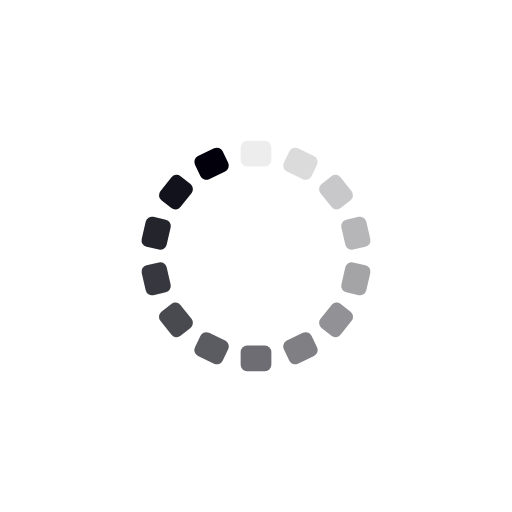
t = 0.00 s
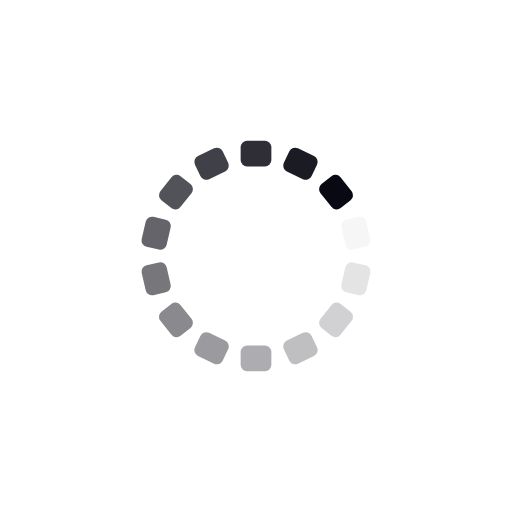
t = 0.50 s
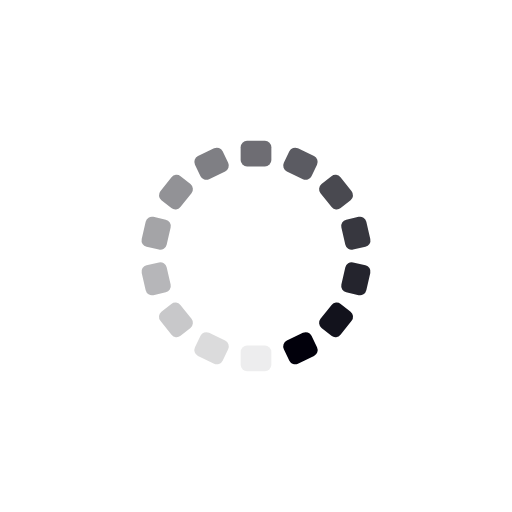
t = 1.00 s
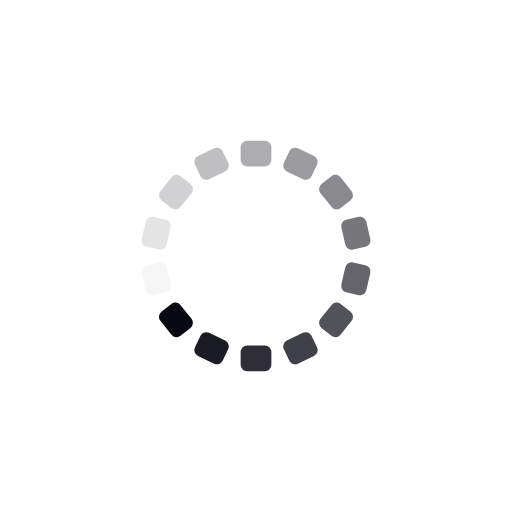
t = 1.50 s

The animated SVG that drew these frames (rendered in a browser with its animation timeline set to each time). Animation: 14 SMIL elements (animate=14); one cycle of 2.00 s, repeats indefinitely.

<?xml version="1.0" encoding="utf-8"?>
<svg xmlns="http://www.w3.org/2000/svg" xmlns:xlink="http://www.w3.org/1999/xlink" style="margin: auto; background: rgb(255, 255, 255); display: block; shape-rendering: auto; animation-play-state: running; animation-delay: 0s;" width="297px" height="297px" viewBox="0 0 100 100" preserveAspectRatio="xMidYMid">
<g transform="rotate(0 50 50)" style="animation-play-state: running; animation-delay: 0s;">
  <rect x="47" y="27.5" rx="1.26" ry="1.26" width="6" height="5" fill="#01000b" style="animation-play-state: running; animation-delay: 0s;">
    <animate attributeName="opacity" values="1;0" keyTimes="0;1" dur="2s" begin="-1.8571428571428572s" repeatCount="indefinite" style="animation-play-state: running; animation-delay: 0s;"></animate>
  </rect>
</g><g transform="rotate(25.714285714285715 50 50)" style="animation-play-state: running; animation-delay: 0s;">
  <rect x="47" y="27.5" rx="1.26" ry="1.26" width="6" height="5" fill="#01000b" style="animation-play-state: running; animation-delay: 0s;">
    <animate attributeName="opacity" values="1;0" keyTimes="0;1" dur="2s" begin="-1.7142857142857142s" repeatCount="indefinite" style="animation-play-state: running; animation-delay: 0s;"></animate>
  </rect>
</g><g transform="rotate(51.42857142857143 50 50)" style="animation-play-state: running; animation-delay: 0s;">
  <rect x="47" y="27.5" rx="1.26" ry="1.26" width="6" height="5" fill="#01000b" style="animation-play-state: running; animation-delay: 0s;">
    <animate attributeName="opacity" values="1;0" keyTimes="0;1" dur="2s" begin="-1.5714285714285714s" repeatCount="indefinite" style="animation-play-state: running; animation-delay: 0s;"></animate>
  </rect>
</g><g transform="rotate(77.14285714285714 50 50)" style="animation-play-state: running; animation-delay: 0s;">
  <rect x="47" y="27.5" rx="1.26" ry="1.26" width="6" height="5" fill="#01000b" style="animation-play-state: running; animation-delay: 0s;">
    <animate attributeName="opacity" values="1;0" keyTimes="0;1" dur="2s" begin="-1.4285714285714286s" repeatCount="indefinite" style="animation-play-state: running; animation-delay: 0s;"></animate>
  </rect>
</g><g transform="rotate(102.85714285714286 50 50)" style="animation-play-state: running; animation-delay: 0s;">
  <rect x="47" y="27.5" rx="1.26" ry="1.26" width="6" height="5" fill="#01000b" style="animation-play-state: running; animation-delay: 0s;">
    <animate attributeName="opacity" values="1;0" keyTimes="0;1" dur="2s" begin="-1.2857142857142858s" repeatCount="indefinite" style="animation-play-state: running; animation-delay: 0s;"></animate>
  </rect>
</g><g transform="rotate(128.57142857142858 50 50)" style="animation-play-state: running; animation-delay: 0s;">
  <rect x="47" y="27.5" rx="1.26" ry="1.26" width="6" height="5" fill="#01000b" style="animation-play-state: running; animation-delay: 0s;">
    <animate attributeName="opacity" values="1;0" keyTimes="0;1" dur="2s" begin="-1.1428571428571428s" repeatCount="indefinite" style="animation-play-state: running; animation-delay: 0s;"></animate>
  </rect>
</g><g transform="rotate(154.28571428571428 50 50)" style="animation-play-state: running; animation-delay: 0s;">
  <rect x="47" y="27.5" rx="1.26" ry="1.26" width="6" height="5" fill="#01000b" style="animation-play-state: running; animation-delay: 0s;">
    <animate attributeName="opacity" values="1;0" keyTimes="0;1" dur="2s" begin="-1s" repeatCount="indefinite" style="animation-play-state: running; animation-delay: 0s;"></animate>
  </rect>
</g><g transform="rotate(180 50 50)" style="animation-play-state: running; animation-delay: 0s;">
  <rect x="47" y="27.5" rx="1.26" ry="1.26" width="6" height="5" fill="#01000b" style="animation-play-state: running; animation-delay: 0s;">
    <animate attributeName="opacity" values="1;0" keyTimes="0;1" dur="2s" begin="-0.8571428571428571s" repeatCount="indefinite" style="animation-play-state: running; animation-delay: 0s;"></animate>
  </rect>
</g><g transform="rotate(205.71428571428572 50 50)" style="animation-play-state: running; animation-delay: 0s;">
  <rect x="47" y="27.5" rx="1.26" ry="1.26" width="6" height="5" fill="#01000b" style="animation-play-state: running; animation-delay: 0s;">
    <animate attributeName="opacity" values="1;0" keyTimes="0;1" dur="2s" begin="-0.7142857142857143s" repeatCount="indefinite" style="animation-play-state: running; animation-delay: 0s;"></animate>
  </rect>
</g><g transform="rotate(231.42857142857142 50 50)" style="animation-play-state: running; animation-delay: 0s;">
  <rect x="47" y="27.5" rx="1.26" ry="1.26" width="6" height="5" fill="#01000b" style="animation-play-state: running; animation-delay: 0s;">
    <animate attributeName="opacity" values="1;0" keyTimes="0;1" dur="2s" begin="-0.5714285714285714s" repeatCount="indefinite" style="animation-play-state: running; animation-delay: 0s;"></animate>
  </rect>
</g><g transform="rotate(257.14285714285717 50 50)" style="animation-play-state: running; animation-delay: 0s;">
  <rect x="47" y="27.5" rx="1.26" ry="1.26" width="6" height="5" fill="#01000b" style="animation-play-state: running; animation-delay: 0s;">
    <animate attributeName="opacity" values="1;0" keyTimes="0;1" dur="2s" begin="-0.42857142857142855s" repeatCount="indefinite" style="animation-play-state: running; animation-delay: 0s;"></animate>
  </rect>
</g><g transform="rotate(282.85714285714283 50 50)" style="animation-play-state: running; animation-delay: 0s;">
  <rect x="47" y="27.5" rx="1.26" ry="1.26" width="6" height="5" fill="#01000b" style="animation-play-state: running; animation-delay: 0s;">
    <animate attributeName="opacity" values="1;0" keyTimes="0;1" dur="2s" begin="-0.2857142857142857s" repeatCount="indefinite" style="animation-play-state: running; animation-delay: 0s;"></animate>
  </rect>
</g><g transform="rotate(308.57142857142856 50 50)" style="animation-play-state: running; animation-delay: 0s;">
  <rect x="47" y="27.5" rx="1.26" ry="1.26" width="6" height="5" fill="#01000b" style="animation-play-state: running; animation-delay: 0s;">
    <animate attributeName="opacity" values="1;0" keyTimes="0;1" dur="2s" begin="-0.14285714285714285s" repeatCount="indefinite" style="animation-play-state: running; animation-delay: 0s;"></animate>
  </rect>
</g><g transform="rotate(334.2857142857143 50 50)" style="animation-play-state: running; animation-delay: 0s;">
  <rect x="47" y="27.5" rx="1.26" ry="1.26" width="6" height="5" fill="#01000b" style="animation-play-state: running; animation-delay: 0s;">
    <animate attributeName="opacity" values="1;0" keyTimes="0;1" dur="2s" begin="0s" repeatCount="indefinite" style="animation-play-state: running; animation-delay: 0s;"></animate>
  </rect>
</g>
<!-- [ldio] generated by https://loading.io/ --></svg>
